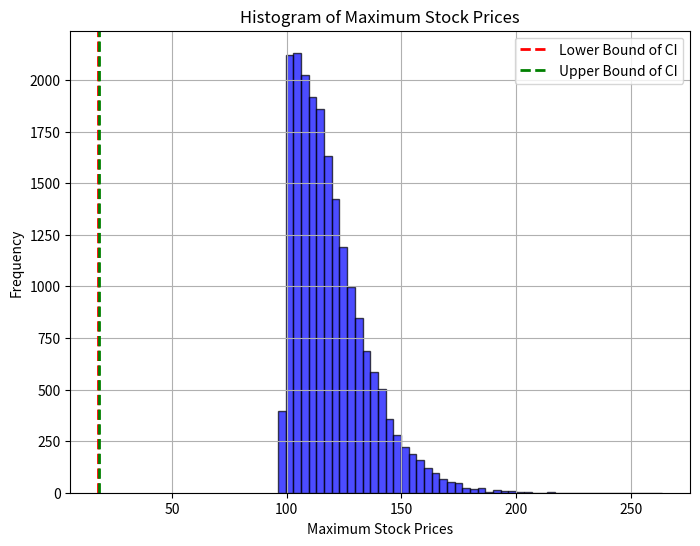
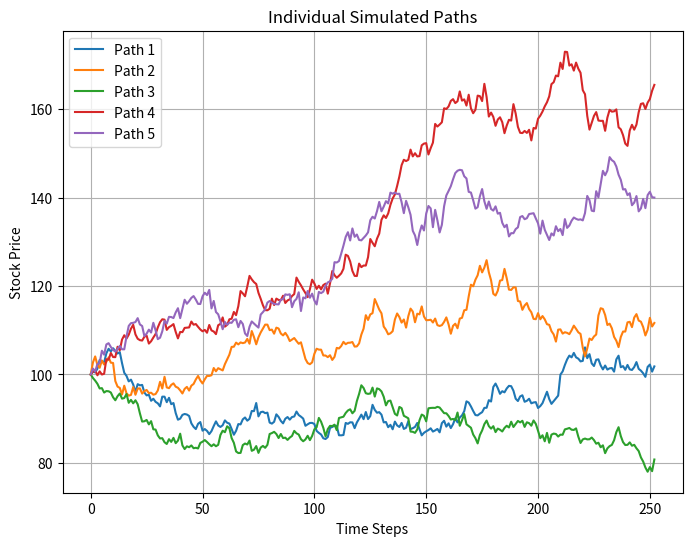

The matplotlib source for these figures, in order:
import numpy as np
import matplotlib.pyplot as plt


# Option Parameters
S0 = 100  # Initial stock price
T = 1  # Time to maturity (in years)
r = 0.05  # Risk-free interest rate
sigma = 0.2  # Volatility

# Simulation Parameters
N = 10000  # Number of simulation paths
n = 252  # Number of time steps (daily steps for one year)

# Simulation with Antithetic Variates
np.random.seed(42)  # Set seed for reproducibility
dt = T / n
S_star = np.zeros((N, n + 1))

for i in range(N):
    path_star = np.zeros(n + 1)
    path_star[0] = S0

    for t in range(1, n + 1):
        Z_star = np.random.standard_normal()
        path_star[t] = path_star[t - 1] * np.exp((r - 0.5 * sigma**2) * dt + sigma * np.sqrt(dt) * Z_star)

    S_star[i, :] = path_star

# Calculate Maximum Stock Prices
max_stock_prices = np.max(S_star[:, 1:], axis=1)

# Generate Antithetic Variates
S_star_antithetic = np.zeros((N, n + 1))

for i in range(N):
    path_star_antithetic = np.zeros(n + 1)
    path_star_antithetic[0] = S0

    for t in range(1, n + 1):
        Z_star_antithetic = -np.random.standard_normal()  # Negate for antithetic variate
        path_star_antithetic[t] = path_star_antithetic[t - 1] * np.exp((r - 0.5 * sigma**2) * dt + sigma * np.sqrt(dt) * Z_star_antithetic)

    S_star_antithetic[i, :] = path_star_antithetic

# Calculate Maximum Stock Prices for Antithetic Variates
max_stock_prices_antithetic = np.max(S_star_antithetic[:, 1:], axis=1)

# Combine Original and Antithetic Variates
combined_max_stock_prices = np.concatenate((max_stock_prices, max_stock_prices_antithetic))

# Calculate Lookback Put Payoff
lookback_put_payoff = np.exp(-r * T) * (np.mean(combined_max_stock_prices) - S0)

# Confidence Interval using Central Limit Theorem
confidence_interval = 1.96 * np.exp(-r * T) * np.std(combined_max_stock_prices) / np.sqrt(2 * N)  # Factor of 2 for antithetic variates

# Calculate Fair Price Estimate
fair_price_estimate = lookback_put_payoff + confidence_interval

print(f"The estimated fair price of the lookback put option with antithetic variates is: ${fair_price_estimate:.2f}")
print(f"Confidence Interval: +/- ${confidence_interval:.2f}")


print(f"Mean of max stock prices: {np.mean(combined_max_stock_prices)}")
print(f"Standard deviation of max stock prices: {np.std(combined_max_stock_prices)}")

#Histogram of the max stock price
plt.figure(figsize=(8, 6))
plt.hist(combined_max_stock_prices, bins=50, color='blue', alpha=0.7, edgecolor='black')
plt.title('Histogram of Maximum Stock Prices')
plt.xlabel('Maximum Stock Prices')
plt.ylabel('Frequency')
plt.grid(True)
plt.show()


# Plot vertical lines for the confidence interval
lower_bound = lookback_put_payoff - confidence_interval
upper_bound = lookback_put_payoff + confidence_interval
plt.axvline(lower_bound, color='red', linestyle='dashed', linewidth=2, label='Lower Bound of CI')
plt.axvline(upper_bound, color='green', linestyle='dashed', linewidth=2, label='Upper Bound of CI')

plt.legend()
plt.grid(True)
plt.show()

# Time series plot for a few individual paths
plt.figure(figsize=(8, 6))
for i in range(5):  # Plotting 5 random paths for illustration
    plt.plot(S_star[i, :], label=f'Path {i + 1}')

plt.title('Individual Simulated Paths')
plt.xlabel('Time Steps')
plt.ylabel('Stock Price')
plt.legend()
plt.grid(True)
plt.show()




